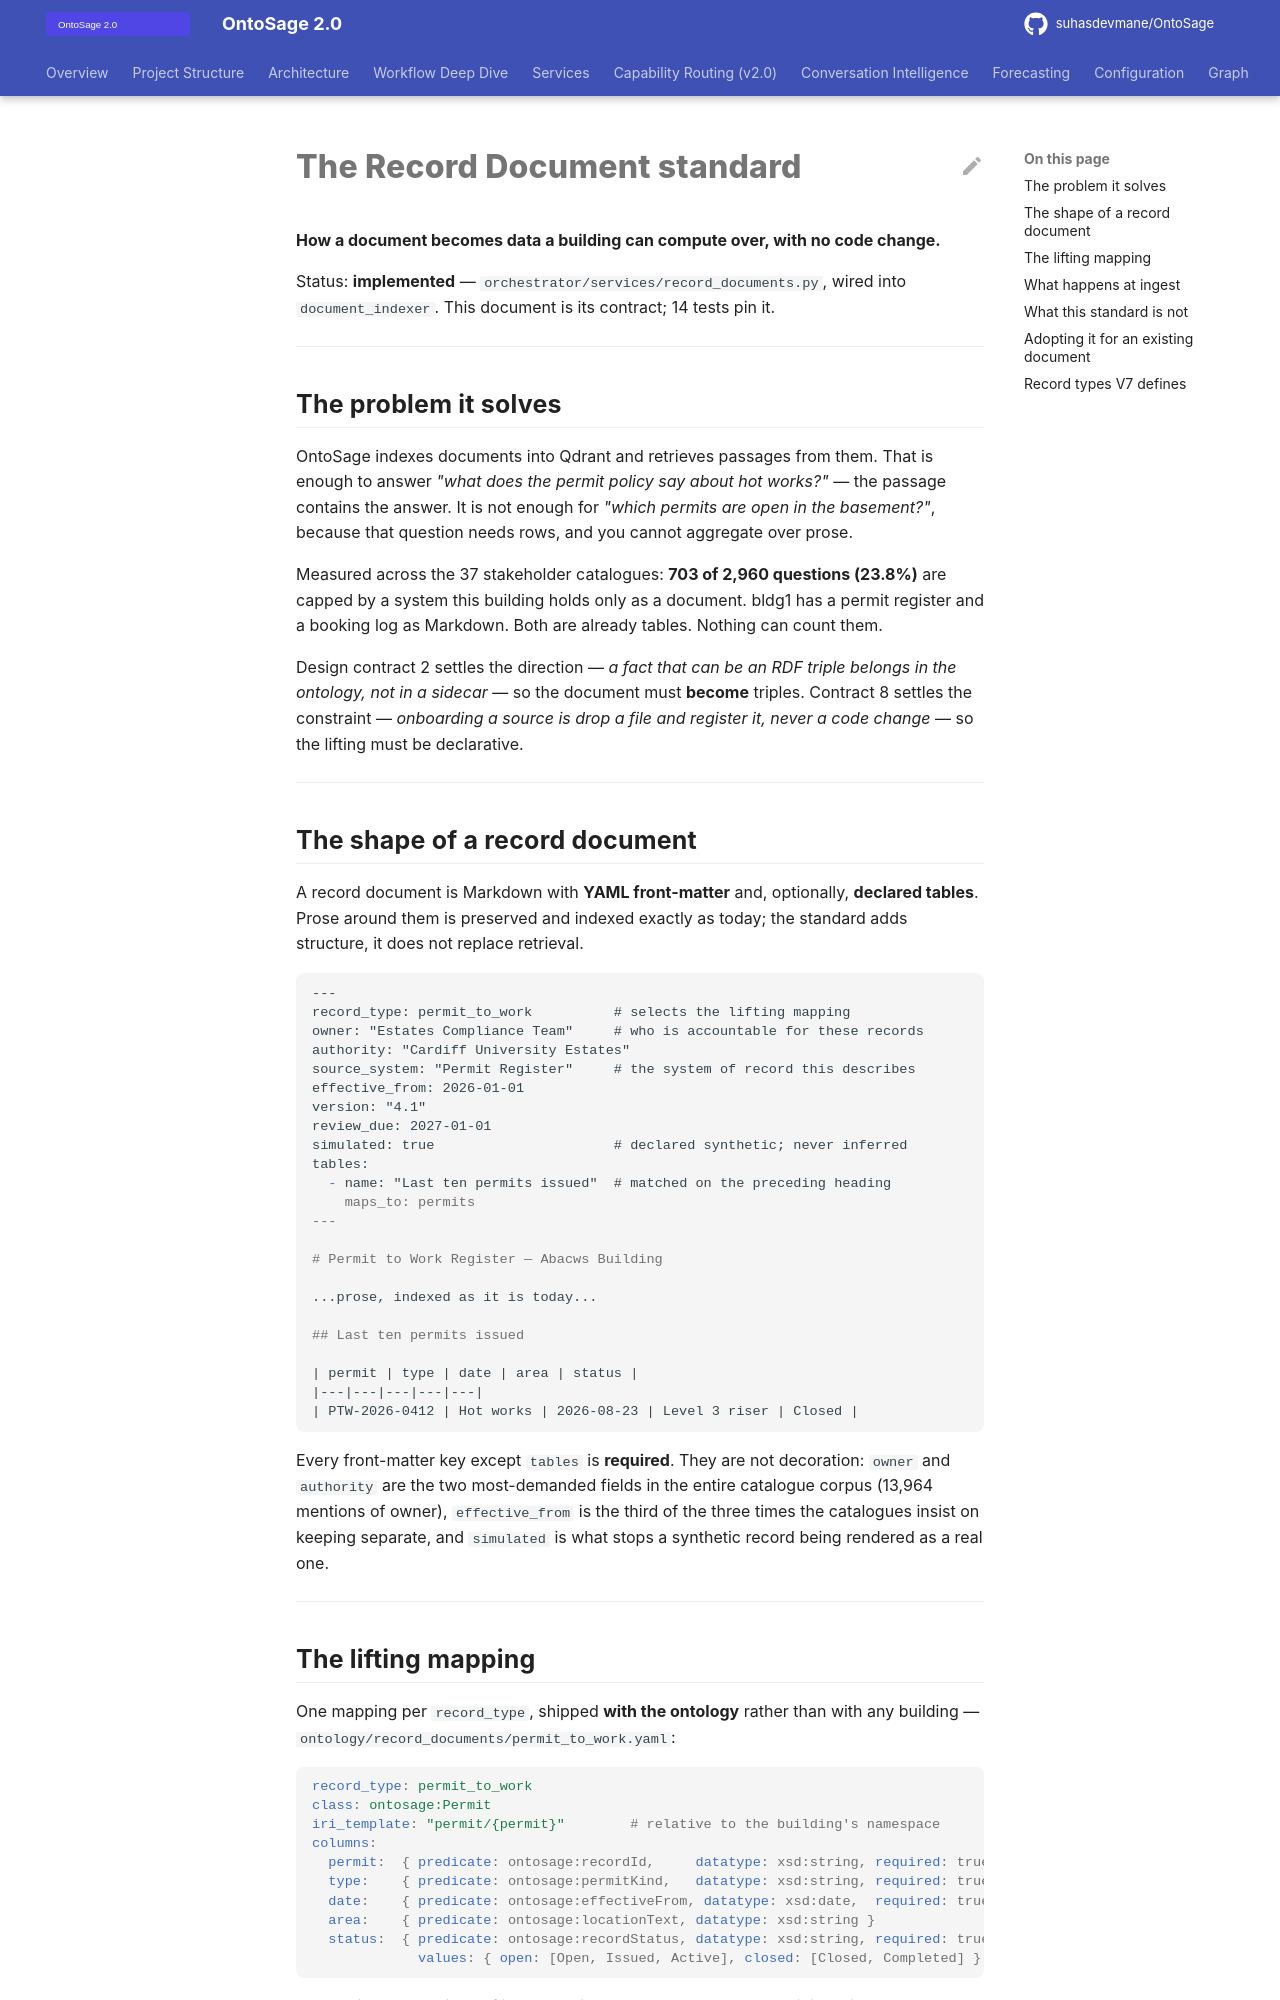

repository: suhasdevmane/OntoSage · page: RECORD_DOCUMENT_STANDARD/index.html · generator: mkdocs

# The Record Document standard

**How a document becomes data a building can compute over, with no code change.**

Status: **implemented** — `orchestrator/services/record_documents.py`, wired into
`document_indexer`. This document is its contract; 14 tests pin it.

---

## The problem it solves

OntoSage indexes documents into Qdrant and retrieves passages from them. That is enough to
answer *"what does the permit policy say about hot works?"* — the passage contains the
answer. It is not enough for *"which permits are open in the basement?"*, because that
question needs rows, and you cannot aggregate over prose.

Measured across the 37 stakeholder catalogues: **703 of 2,960 questions (23.8%)** are
capped by a system this building holds only as a document. bldg1 has a permit register and
a booking log as Markdown. Both are already tables. Nothing can count them.

Design contract 2 settles the direction — *a fact that can be an RDF triple belongs in the
ontology, not in a sidecar* — so the document must **become** triples. Contract 8 settles
the constraint — *onboarding a source is drop a file and register it, never a code change*
— so the lifting must be declarative.

---

## The shape of a record document

A record document is Markdown with **YAML front-matter** and, optionally, **declared
tables**. Prose around them is preserved and indexed exactly as today; the standard adds
structure, it does not replace retrieval.

```markdown
---
record_type: permit_to_work          # selects the lifting mapping
owner: "Estates Compliance Team"     # who is accountable for these records
authority: "Cardiff University Estates"
source_system: "Permit Register"     # the system of record this describes
effective_from: 2026-01-01
version: "4.1"
review_due: 2027-01-01
simulated: true                      # declared synthetic; never inferred
tables:
  - name: "Last ten permits issued"  # matched on the preceding heading
    maps_to: permits
---

# Permit to Work Register — Abacws Building

...prose, indexed as it is today...

## Last ten permits issued

| permit | type | date | area | status |
|---|---|---|---|---|
| PTW-2026-0412 | Hot works | 2026-08-23 | Level 3 riser | Closed |
```

Every front-matter key except `tables` is **required**. They are not decoration: `owner`
and `authority` are the two most-demanded fields in the entire catalogue corpus (13,964
mentions of owner), `effective_from` is the third of the three times the catalogues insist
on keeping separate, and `simulated` is what stops a synthetic record being rendered as a
real one.

---
